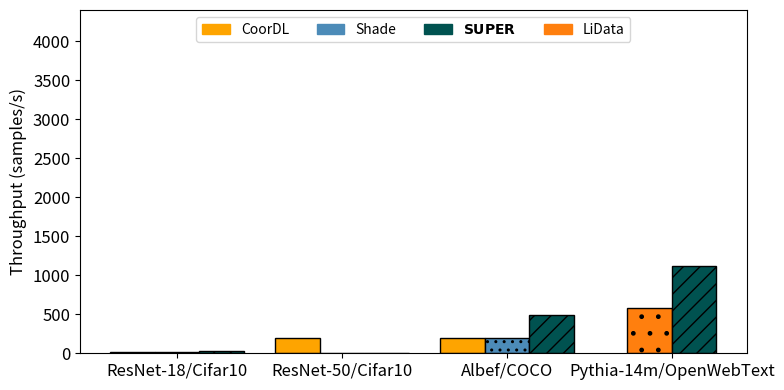

Reproduce this figure in Python.
from typing import Dict
import matplotlib.pyplot as plt
import numpy as np
from matplotlib.patches import Patch

# Define the visual map and figure data
visual_map = {
    r'$\bf{SUPER}$': {'color': '#005250', 'hatch': '//', 'edgecolor': 'black', 'alpha': 1.0},
    'CoorDL': {'color': '#FEA400', 'hatch': '', 'edgecolor': 'black', 'alpha': 1.0},
    'Shade': {'color': '#4C8BB8', 'hatch': '..', 'edgecolor': 'black', 'alpha': 1.0},
    'LiData': {'color': '#FF7F0E', 'hatch': '.', 'edgecolor': 'black', 'alpha': 1.0},
}

# Define the workloads and corresponding data

# Define the workloads
figure_data: Dict[str, Dict[str, float]] = {}
figure_data['ResNet-18/Cifar10'] = {'CoorDL': 15,'Shade': 15, r'$\bf{SUPER}$': 32}
figure_data['ResNet-50/Cifar10'] = {'CoorDL': 202,'Shade': 1.5, r'$\bf{SUPER}$': 3.8}
figure_data['Albef/COCO'] ={'CoorDL': 202,'Shade': 202, r'$\bf{SUPER}$': 489}
figure_data['Pythia-14m/OpenWebText'] = {'LiData': 574, r'$\bf{SUPER}$': 1117}


# figure_data = {
#     'ResNet-18': {'CoorDL': 12, 'Shade': 10, r'$\bf{SUPER}$': 14},
#     'ResNet-50': {'CoorDL': 12, 'Shade': 10, r'$\bf{SUPER}$': 14},
#     'Albef/COCO':{'CoorDL': 12,'Shade': 10, r'$\bf{SUPER}$': 14},
#     'Pythia-14m': {'LiData': 10, r'$\bf{SUPER}$': 14}}

# Create a new figure and set of axes
fig, ax = plt.subplots(figsize=(8, 4)) 

# Define the x-axis positions for each workload
x = np.arange(len(figure_data))

# Set bar width
bar_width = 0.27

# Create a list for legend handles
legend_handles = []
already_added = []

# Iterate over each workload and dynamically plot bars based on the available dataloaders
for i, workload in enumerate(figure_data):
    dataloaders = list(figure_data[workload].keys())
    num_dataloaders = len(dataloaders)
    
    # Adjust the starting position for the bars so they are centered for workloads with fewer dataloaders
    start_position = x[i] - (bar_width * (num_dataloaders - 1) / 2)
    
    # Plot each dataloader's bar at the adjusted positions
    for j, dataloader in enumerate(dataloaders):
        value = figure_data[workload][dataloader]
        style = visual_map[dataloader]
        
        # Plot the bar
        ax.bar(start_position + j * bar_width, value, bar_width,
               color=style['color'], 
               hatch=style['hatch'], 
               edgecolor=style['edgecolor'], 
               alpha=style['alpha'])
        
        # Add to legend handles if it's the first occurrence
        if dataloader not in already_added:
            already_added.append(dataloader)
            legend_handles.append(Patch(color=style['color'], label=dataloader, hatch=style['hatch'], edgecolor=style['edgecolor']))

# Set x-axis labels and title
ax.set_ylabel('Throughput (samples/s)', fontsize=12)
# Set the tick positions and labels for the x-axis
ax.set_xticks(x)
ax.set_xticklabels(figure_data.keys(), fontsize=12)
ax.tick_params(axis='y', labelsize=12)  # Set font size for y-tick labels

# Add the legend with custom handles
ax.legend(handles=legend_handles, ncol=4, loc='upper center')
ax.set_ylim(0, 4400)

# Display the plot
plt.tight_layout()
plt.show()
